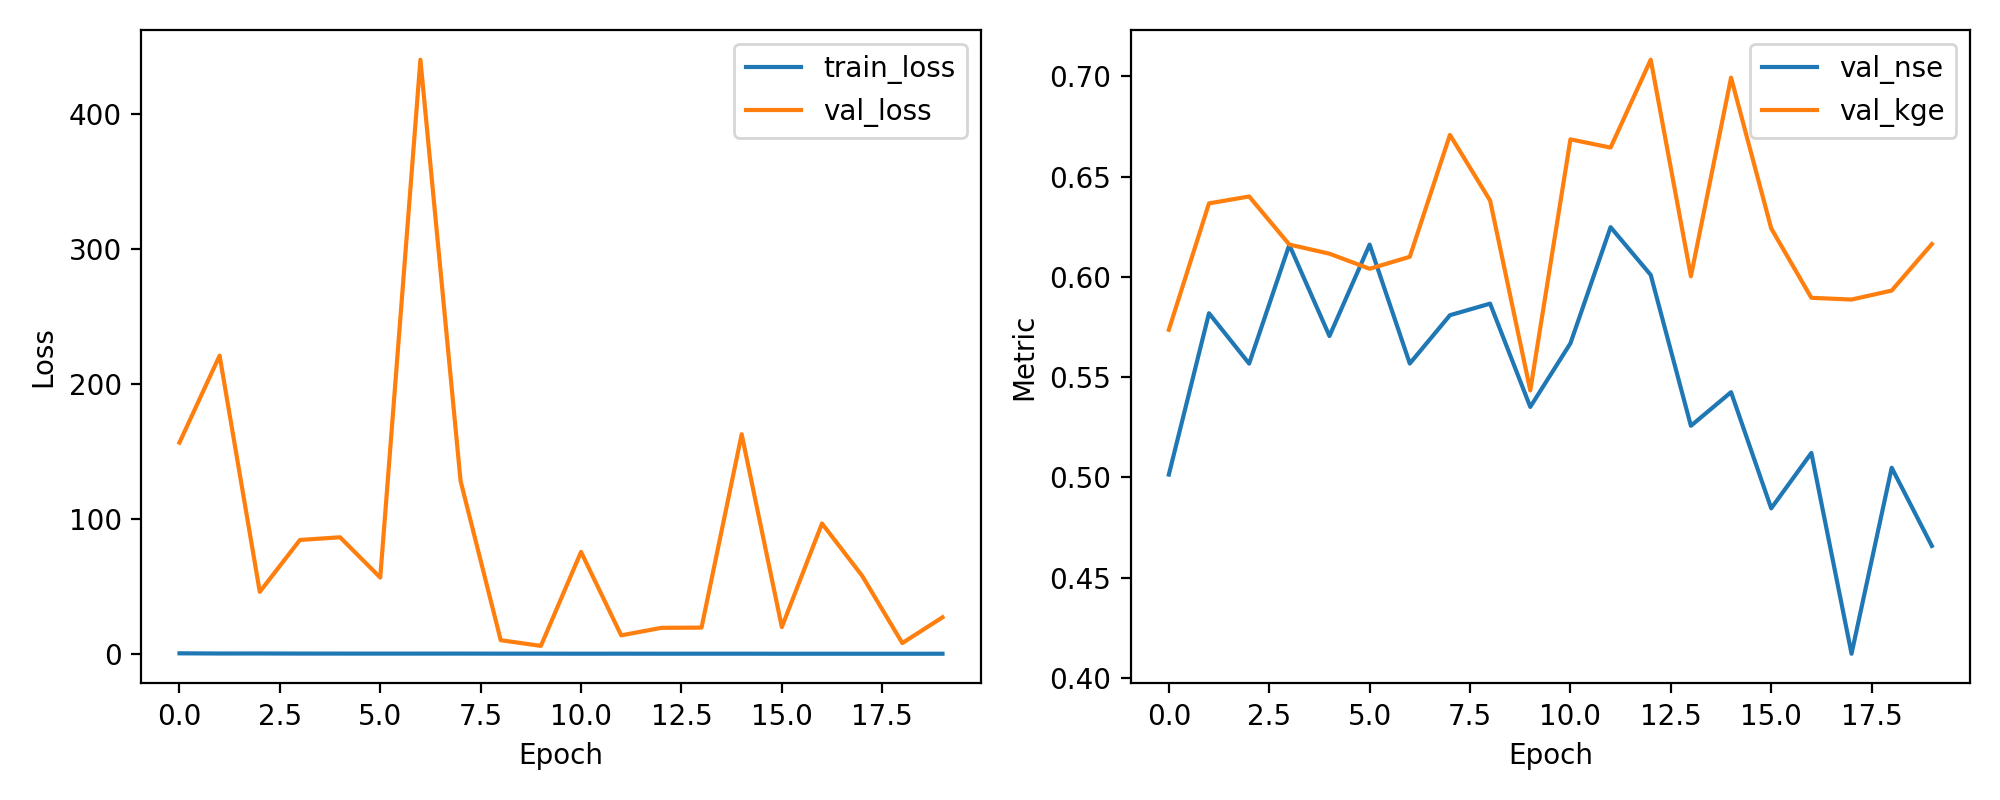

Source data for this figure (header and first rows):
epoch, train_loss, val_loss, val_nse, val_kge
1, 0.5846, 156.7, 0.5013, 0.5735
2, 0.4535, 221.1, 0.5818, 0.6366
3, 0.4663, 46.13, 0.5567, 0.64
4, 0.3977, 84.57, 0.6159, 0.6161
5, 0.3888, 86.56, 0.5704, 0.6115
6, 0.3692, 56.73, 0.616, 0.604
7, 0.3785, 440.4, 0.5567, 0.6099
8, 0.388, 128.3, 0.5808, 0.6708
9, 0.3492, 10.32, 0.5866, 0.638
10, 0.3474, 6.082, 0.5351, 0.5433
11, 0.3087, 75.7, 0.5668, 0.6685
12, 0.3263, 13.9, 0.6247, 0.6644
13, 0.3027, 19.46, 0.6009, 0.7083
14, 0.3087, 19.66, 0.5257, 0.6002
15, 0.3184, 162.9, 0.5424, 0.6993
16, 0.2773, 20.02, 0.4845, 0.6241
17, 0.2887, 96.76, 0.5121, 0.5895
18, 0.2794, 57.99, 0.412, 0.5886
19, 0.2753, 8.169, 0.5047, 0.5931
20, 0.2885, 27.26, 0.4658, 0.6163
